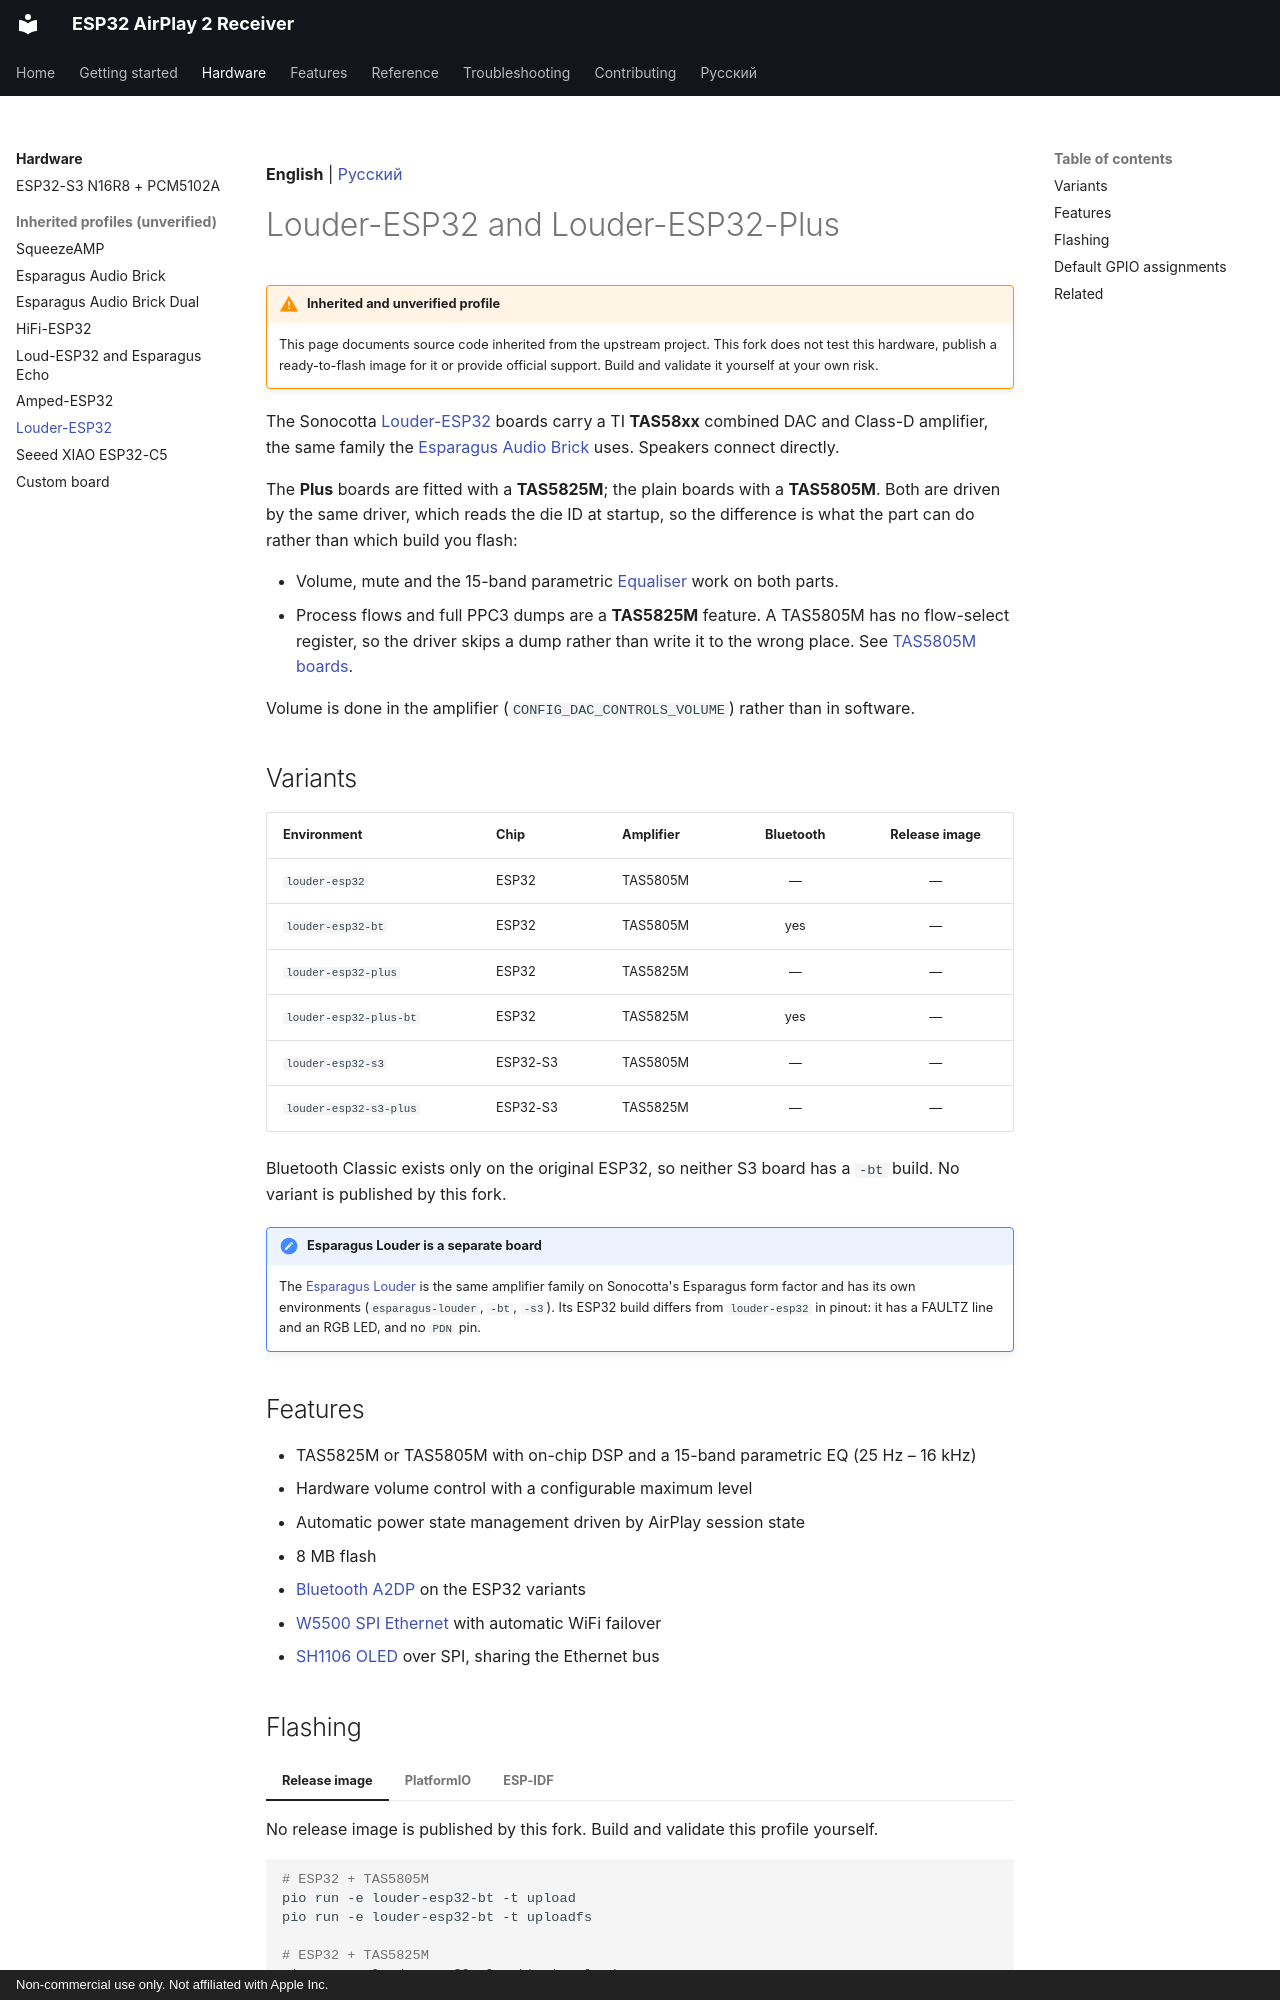

repository: serverdevel/airplay-esp32 · page: boards/louder-esp32/index.html · generator: mkdocs · copyright: Non-commercial use only. Not affiliated with Apple Inc.

**English** | [Русский](../ru/boards/louder-esp32.md)

# Louder-ESP32 and Louder-ESP32-Plus

!!! warning "Inherited and unverified profile"

    This page documents source code inherited from the upstream project. This fork does
    not test this hardware, publish a ready-to-flash image for it or provide official
    support. Build and validate it yourself at your own risk.

The Sonocotta [Louder-ESP32](https://github.com/sonocotta/esp32-audio-dock) boards carry a
TI **TAS58xx** combined DAC and Class-D amplifier, the same family the
[Esparagus Audio Brick](esparagus-audio-brick.md) uses. Speakers connect directly.

The **Plus** boards are fitted with a **TAS5825M**; the plain boards with a **TAS5805M**.
Both are driven by the same driver, which reads the die ID at startup, so the difference
is what the part can do rather than which build you flash:

- Volume, mute and the 15-band parametric [Equaliser](esparagus-audio-brick.md#equaliser)
  work on both parts.
- Process flows and full PPC3 dumps are a **TAS5825M** feature. A TAS5805M has no
  flow-select register, so the driver skips a dump rather than write it to the wrong
  place. See [TAS5805M boards](esparagus-audio-brick.md#tas5805m-boards).

Volume is done in the amplifier (`CONFIG_DAC_CONTROLS_VOLUME`) rather than in software.

## Variants

| Environment | Chip | Amplifier | Bluetooth | Release image |
| --- | --- | --- | :-: | :-: |
| `louder-esp32` | ESP32 | TAS5805M | — | — |
| `louder-esp32-bt` | ESP32 | TAS5805M | yes | — |
| `louder-esp32-plus` | ESP32 | TAS5825M | — | — |
| `louder-esp32-plus-bt` | ESP32 | TAS5825M | yes | — |
| `louder-esp32-s3` | ESP32-S3 | TAS5805M | — | — |
| `louder-esp32-s3-plus` | ESP32-S3 | TAS5825M | — | — |

Bluetooth Classic exists only on the original ESP32, so neither S3 board has a `-bt`
build. No variant is published by this fork.

!!! note "Esparagus Louder is a separate board"

    The [Esparagus Louder](esparagus-audio-brick.md#esparagus-louder) is the same
    amplifier family on Sonocotta's Esparagus form factor and has its own environments
    (`esparagus-louder`, `-bt`, `-s3`). Its ESP32 build differs from `louder-esp32` in
    pinout: it has a FAULTZ line and an RGB LED, and no `PDN` pin.
